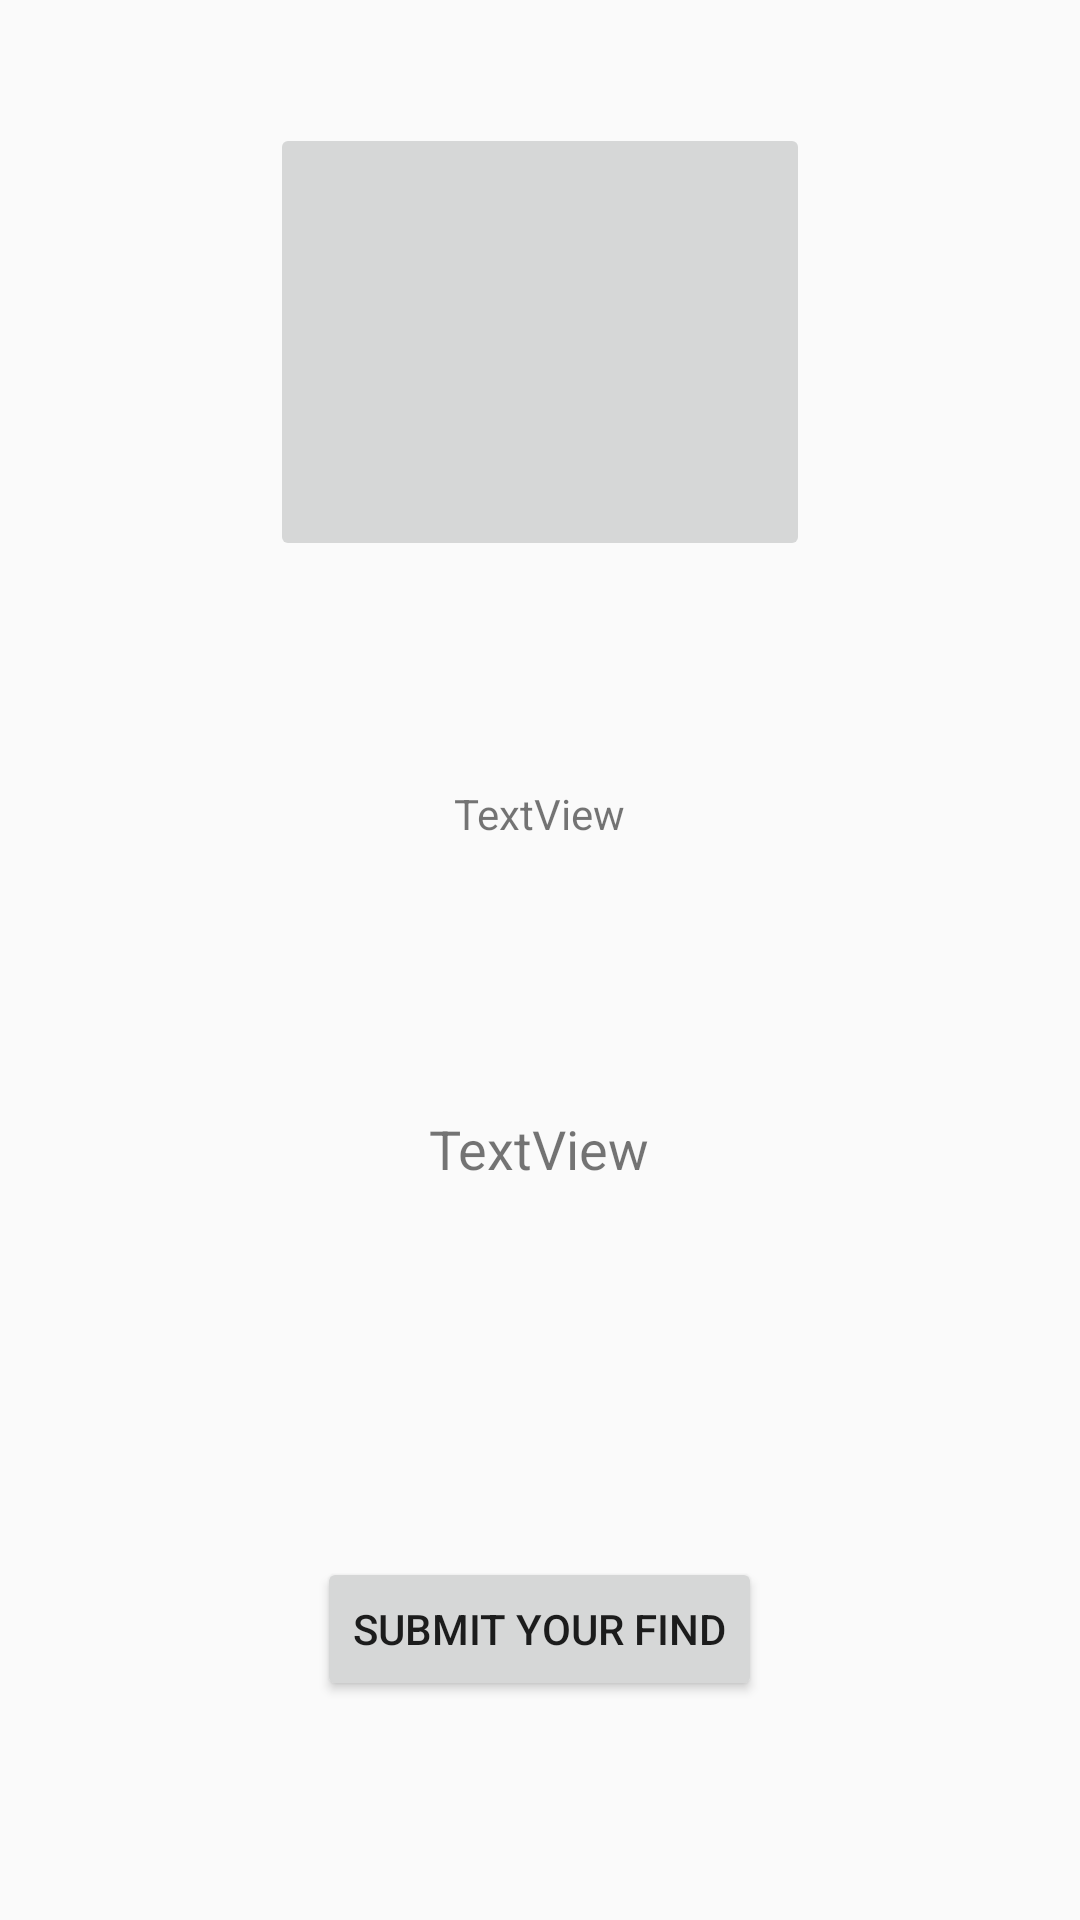

Here is an Android app screen rendered from its layout file. Give the layout XML and the strings, colors and styles it references.
<!-- AndroidManifest.xml: application theme AppTheme -->
<!-- res/layout/fragment_clue.xml -->
<RelativeLayout xmlns:android="http://schemas.android.com/apk/res/android"
    xmlns:app="http://schemas.android.com/apk/res-auto"
    xmlns:tools="http://schemas.android.com/tools"
    android:layout_width="match_parent"
    android:layout_height="match_parent"
    tools:context="bwastedsoftware.district_7570_conference.CreateEventFragment">

    

    <TextView
        android:id="@+id/clue_Number"
        android:layout_width="wrap_content"
        android:layout_height="wrap_content"
        android:text="TextView"
        android:layout_above="@+id/instruction_View"
        android:layout_centerHorizontal="true"
        android:layout_marginBottom="90dp" />

    <TextView
        android:id="@+id/instruction_View"
        android:layout_width="wrap_content"
        android:layout_height="wrap_content"
        android:text="TextView"
        android:textSize="18sp"
        android:layout_above="@+id/btn_submit_photo"
        android:layout_centerHorizontal="true"
        android:layout_marginBottom="124dp" />

    <Button
        android:id="@+id/btn_submit_photo"
        android:layout_width="wrap_content"
        android:layout_height="wrap_content"
        android:layout_alignParentBottom="true"
        android:layout_centerHorizontal="true"
        android:layout_marginBottom="73dp"
        android:text="Submit Your Find"
        app:layout_constraintBottom_toBottomOf="parent"
        app:layout_constraintTop_toTopOf="parent"
        app:layout_constraintVertical_bias="0.887"
        tools:layout_editor_absoluteX="127dp" />

    <ImageButton
        android:id="@+id/clue_Image"
        android:layout_width="180dp"
        android:layout_height="146dp"
        android:layout_alignParentTop="true"
        android:layout_centerHorizontal="true"
        android:layout_marginLeft="8dp"
        android:layout_marginRight="8dp"
        android:layout_marginTop="41dp"
        app:layout_constraintBottom_toTopOf="@+id/edit_"
        app:layout_constraintLeft_toLeftOf="parent"
        app:layout_constraintRight_toRightOf="parent"
        app:layout_constraintTop_toTopOf="parent"
        app:layout_constraintVertical_bias="0.75"
        app:srcCompat="@drawable/ic_account_circle_black_24dp" />

</RelativeLayout>
<!-- resources referenced by this layout -->
<resources>
  <style name="AppTheme" parent="Theme.AppCompat.Light.NoActionBar">
          
          <item name="colorPrimary">@color/colorPrimary</item>
          <item name="colorPrimaryDark">@color/colorPrimaryDark</item>
          <item name="colorAccent">@color/colorAccent</item>
      </style>
  <color name="colorPrimary">#3f51b5</color>
  <color name="colorPrimaryDark">#303F9F</color>
  <color name="colorAccent">#7C8FEF</color>
</resources>
